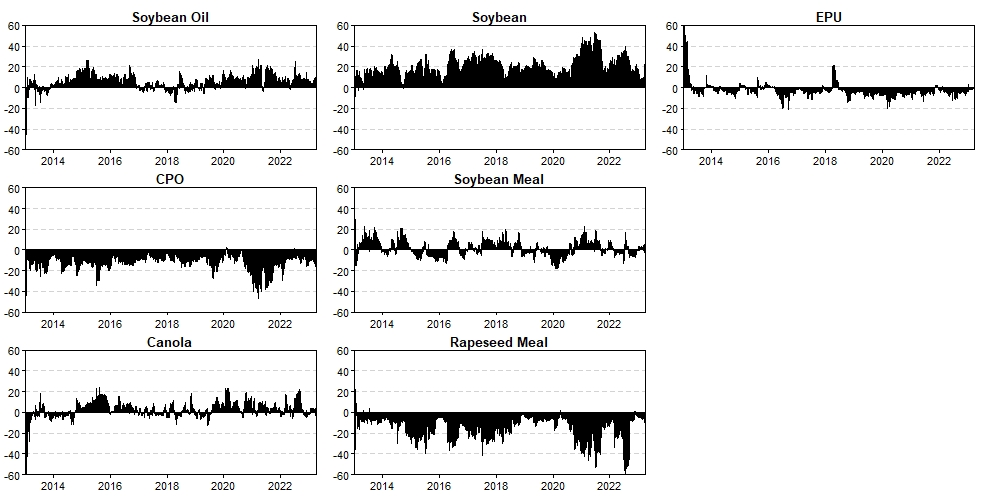

Data behind this chart, as committed beside it:
, Soybean Oil, CPO, Canola, Soybean, Soybean Meal, Rapeseed Meal, EPU
2013-01-04, 4.558, -10.58, 1.045, 19.61, -3.323, -11.44, 0.1262
2013-01-07, 2.891, -10.11, 3.443, 21.42, 0.276, -18.65, 0.7253
2013-01-08, 5.932, -11.2, -3.63, 18.47, 1.488, -13.45, 2.397
2013-01-09, 16.51, -7.7, -9.159, 22.3, 2.44, -25.76, 1.368
2013-01-10, 12.44, 5.869, -13.18, -10.7, -11.23, -20.76, 37.57
2013-01-11, 15.45, 2.808, -4.37, -11.49, -7.368, -25.91, 30.88
2013-01-14, -45.04, -3.531, -59.89, -6.898, 9.924, -35.97, 141.4
2013-01-15, -14.8, -36.53, -35.15, 0.3517, 29.47, 15.34, 41.32
2013-01-16, -10.98, -44.27, -19.9, -2.184, -6.9, 18.39, 65.84
2013-01-17, -12.96, -34.91, -11.96, -5.235, -15.29, 22.36, 58
2013-01-18, -7.423, -22.98, -34.92, 4.264, -5.823, 14.62, 52.26
2013-01-22, -2.493, -22.2, -25.06, -3.115, -4.548, 9.772, 47.65
2013-01-23, -3.704, -16.92, -40.86, 4.851, -2.932, 12.21, 47.34
2013-01-25, -10.76, -12.67, -42, 16.06, -2.296, 6.947, 44.71
2013-01-29, -3.801, -1.29, -42.81, 12.25, -13.58, -0.9518, 50.19
2013-01-30, 9.282, -2.818, -40.84, 7.998, -15.25, 0.9528, 40.67
2013-01-31, 2.143, -8.226, -33.92, 13.62, -10.97, -2.033, 39.37
2013-02-04, 0.5535, -7.232, -30.78, 10.97, -12.36, -2.176, 41.02
2013-02-05, 1.652, -7.292, -33.85, 12, -13.05, -2.628, 43.17
2013-02-06, -3.39, -7.171, -36.23, 16.6, -9.076, 0.3328, 38.94
2013-02-07, -9.765, -8.698, -18.44, 9.649, 5.55, -15.78, 37.49
2013-02-08, -9.489, -4.091, -18.09, 3.252, -1.585, -6.753, 36.76
2013-02-19, -1.373, -7.113, -18.63, 0.6034, -1.227, -9.311, 37.05
2013-02-20, 6.061, -13.62, -19.25, 2.906, -1.609, -11.79, 37.3
2013-02-21, -1.861, -8.034, -28.33, 1.358, 0.4127, -2.833, 39.29
2013-02-22, 3.062, -15.22, -25.75, 2.983, -2.799, -6.266, 43.99
2013-02-25, 7.981, -17.7, -13.91, -3.128, -3.564, -12.12, 42.44
2013-02-26, 0.4418, -10.86, -9.321, 7.056, -0.01112, -13.46, 26.15
2013-02-27, 0.8792, -9.268, -12.65, 7.618, 0.902, -12.59, 25.11
2013-02-28, 4.497, -8.559, -13.86, 8.957, -1.289, -10.61, 20.86
2013-03-01, 5.558, -11.94, -14.84, 11.36, 1.794, -11.36, 19.43
2013-03-04, 6.901, -14.05, -9.424, 10.66, 4.063, -15.02, 16.88
2013-03-05, 7.985, -14.94, -9.983, 11.3, 5.34, -13.82, 14.12
2013-03-06, 5.808, -17.72, -7.942, 15.01, 6.121, -15.54, 14.26
2013-03-07, 8.209, -19.49, -8.101, 14, 6.752, -16.18, 14.81
2013-03-08, 7.77, -14.01, -8.387, 10.61, 5.769, -16.79, 15.04
2013-03-11, 6.146, -13.2, -9.687, 11.76, 5.952, -15.3, 14.34
2013-03-12, 6.984, -9.206, -5.16, 2.604, 5.874, -14.83, 13.74
2013-03-13, 8.105, -10.26, -8.294, 2.228, 4.218, -10.24, 14.24
2013-03-14, 6.948, -13.93, -4.322, 2.389, 0.8487, -5.878, 13.94
2013-03-15, 5.564, -11.86, -6.479, 3.739, 6.151, -5.996, 8.881
2013-03-18, 5.314, -13.77, -6.358, 2.628, 5.376, -4.101, 10.91
2013-03-19, 3.779, -12.52, -6.3, 2.479, 5.313, -3.693, 10.94
2013-03-20, 4.817, -11.22, -6.591, 3.819, 4.02, -5.392, 10.54
2013-03-21, 5.627, -11.26, -6.352, 1.208, 4.061, -3.745, 10.46
2013-03-22, 4.437, -12.01, -4.037, 1.861, 3.656, -3.612, 9.703
2013-03-25, 5.824, -14.43, -3.993, 1.46, 3.686, -4.287, 11.74
2013-03-26, 4.956, -12.95, -2.661, 2.414, 4.37, -2.758, 6.625
2013-03-27, 2.879, -14.36, -1.017, 3.858, 6.164, -3.271, 5.745
2013-03-28, 2.468, -13.55, -1.788, 9.327, 6.066, -6.632, 4.109
2013-04-01, 1.348, -11.55, -1.884, 8.605, 5.398, -4.464, 2.543
2013-04-02, 3.324, -13.87, -1.809, 9.157, 7.008, -6.836, 3.023
2013-04-03, 3.563, -10.51, -1.644, 8.497, 6.726, -8.051, 1.422
2013-04-08, 3.349, -10.21, -1.882, 7.945, 7.335, -8.435, 1.895
2013-04-09, 2.146, -9.592, -2.605, 8.436, 7.625, -8.099, 2.09
2013-04-10, 1.192, -8.912, -2.063, 8.177, 7.691, -8.471, 2.385
2013-04-11, 1.309, -8.386, -2.338, 5.804, 6.554, -5.88, 2.937
2013-04-12, 3.418, -9.592, -0.3858, 6.246, 8.461, -8.067, -0.07962
2013-04-15, 4.963, -13.32, -1.179, 3.555, 13.83, -8.722, 0.8665
2013-04-16, 1.787, -8.171, -0.9961, 4.254, 10.91, -6.885, -0.9005
... 2,187 more rows
